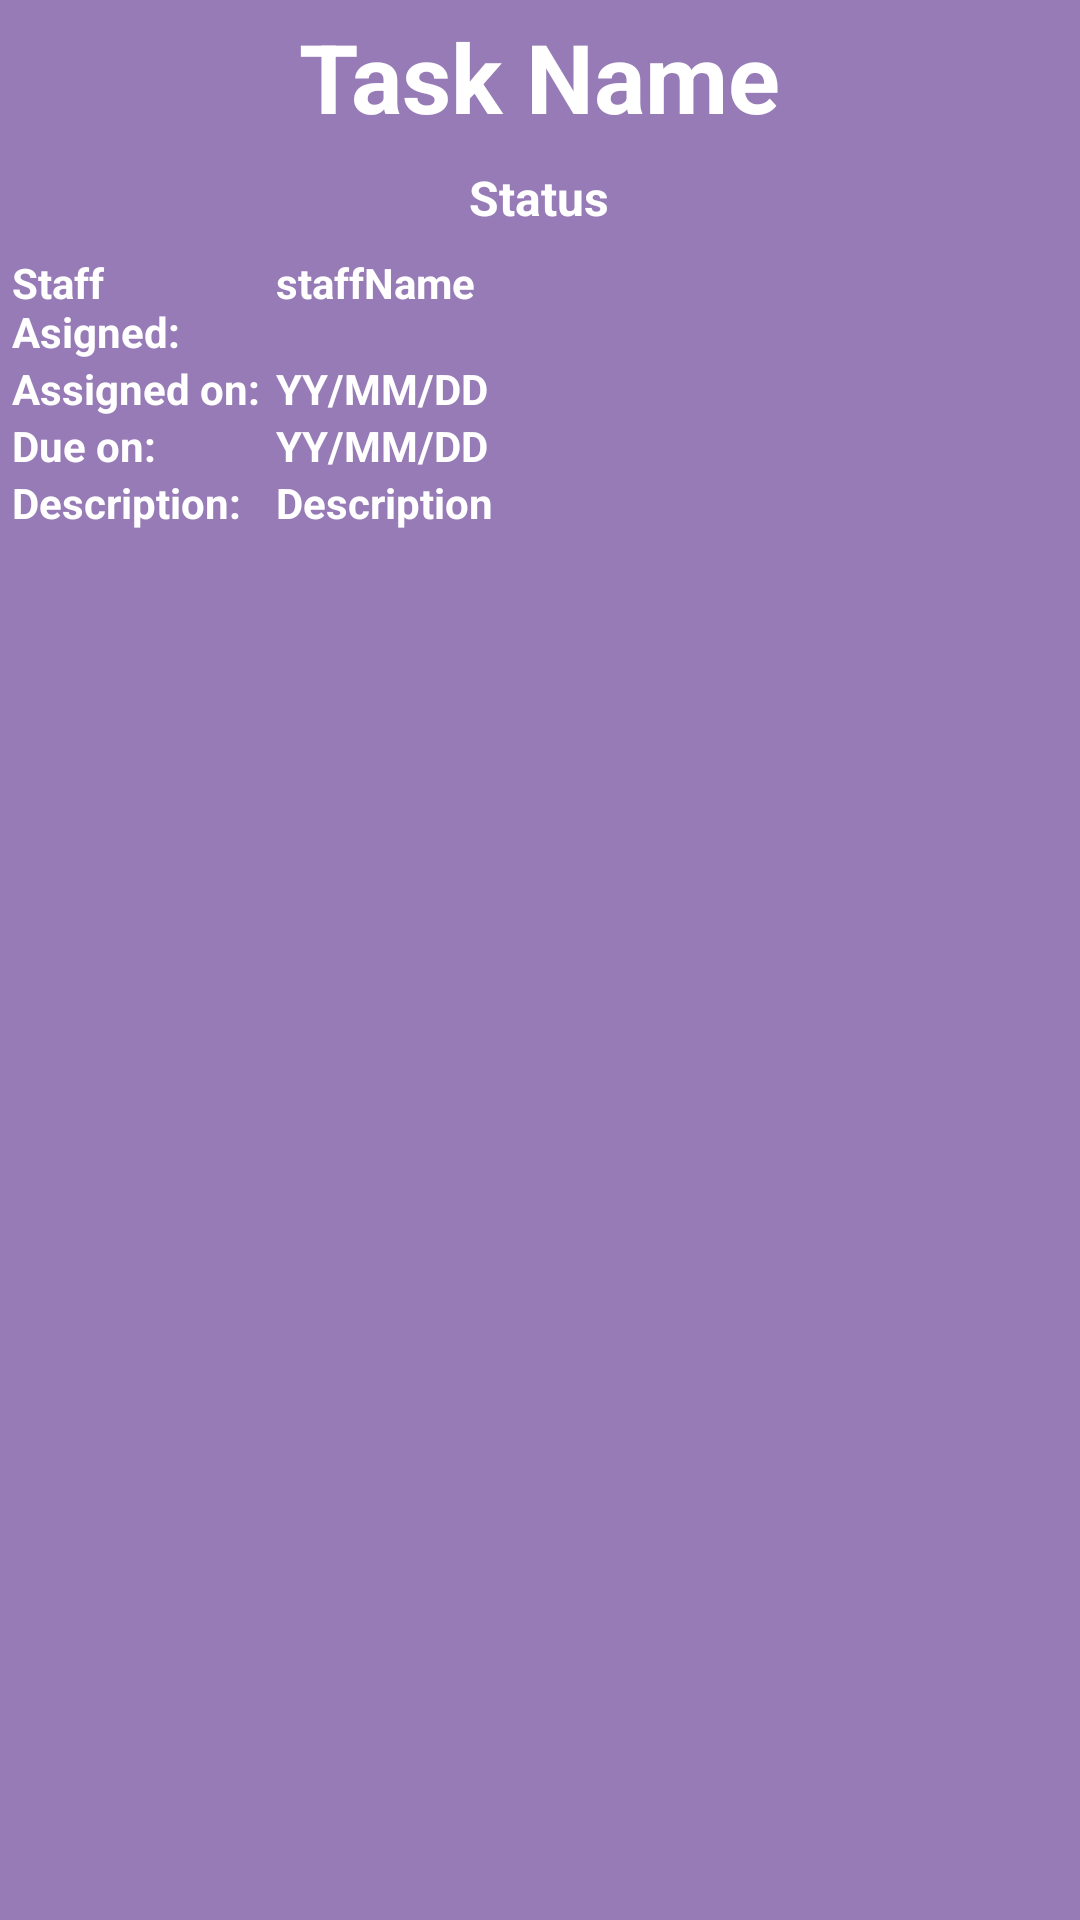

Produce the Android XML layout that renders to this screen, including the resource entries it uses.
<!-- AndroidManifest.xml: application theme Theme.TaskManagement -->
<!-- res/layout/activity_task_detail.xml -->
<?xml version="1.0" encoding="utf-8"?>
<GridLayout
    xmlns:android="http://schemas.android.com/apk/res/android"
    android:layout_width="match_parent"
    android:layout_height="match_parent"
    android:useDefaultMargins="true"
    android:alignmentMode="alignBounds"
    android:columnOrderPreserved="false"
    android:columnCount="2"
    android:background="#967BB6"
    >

    <TextView
        android:id="@+id/taskName"
        android:layout_columnSpan="2"
        android:layout_gravity="center_horizontal"
        android:text="Task Name"
        android:textSize="32dip"
        android:textStyle="bold"
        android:textColor="@color/white"/>

    <TextView
        android:id="@+id/taskStatus"
        android:layout_columnSpan="2"
        android:layout_gravity="center"
        android:text="Status"
        android:textSize="16dip"
        android:textStyle="bold"
        android:textColor="@color/white"/>

    <LinearLayout
        android:layout_width="fill_parent"
        android:layout_height="fill_parent"
        android:orientation="vertical" >

        <LinearLayout
            android:layout_width="fill_parent"
            android:layout_height="wrap_content"
            android:orientation="horizontal" >

            <TextView
                android:layout_width="0dp"
                android:layout_height="wrap_content"
                android:layout_weight="0.25"
                android:text="Staff Asigned:"
                android:textStyle="bold"
                android:textColor="@color/white"/>

            <TextView
                android:id="@+id/staffName"
                android:layout_width="0dp"
                android:layout_height="wrap_content"
                android:layout_weight="0.75"
                android:text="staffName"
                android:textStyle="bold"
                android:textColor="@color/white"/>
        </LinearLayout>

        <LinearLayout
            android:layout_width="fill_parent"
            android:layout_height="wrap_content"
            android:orientation="horizontal" >

            <TextView
                android:layout_width="0dp"
                android:layout_height="wrap_content"
                android:layout_weight="0.25"
                android:text="Assigned on:"
                android:textStyle="bold"
                android:textColor="@color/white"/>

            <TextView
                android:id="@+id/assignedDate"
                android:layout_width="0dp"
                android:layout_height="wrap_content"
                android:layout_weight="0.75"
                android:text="YY/MM/DD"
                android:textStyle="bold"
                android:textColor="@color/white"/>
        </LinearLayout>

        <LinearLayout
            android:layout_width="fill_parent"
            android:layout_height="wrap_content"
            android:orientation="horizontal" >

            <TextView
                android:layout_width="0dp"
                android:layout_height="wrap_content"
                android:layout_weight="0.25"
                android:text="Due on:"
                android:textStyle="bold"
                android:textColor="@color/white"/>

            <TextView
                android:id="@+id/dueDate"
                android:layout_width="0dp"
                android:layout_height="wrap_content"
                android:layout_weight="0.75"
                android:text="YY/MM/DD"
                android:textStyle="bold"
                android:textColor="@color/white"/>
        </LinearLayout>

        <LinearLayout
            android:layout_width="fill_parent"
            android:layout_height="wrap_content"
            android:orientation="horizontal" >

            <TextView
                android:layout_width="0dp"
                android:layout_height="wrap_content"
                android:layout_weight="0.25"
                android:text="Description:"
                android:textStyle="bold"
                android:textColor="@color/white"/>

            <TextView
                android:id="@+id/taskDesc"
                android:layout_width="0dp"
                android:layout_height="wrap_content"
                android:layout_weight="0.75"
                android:text="Description"
                android:textStyle="bold"
                android:textColor="@color/white"/>
        </LinearLayout>

        <LinearLayout
            android:layout_width="fill_parent"
            android:layout_height="wrap_content"
            android:orientation="horizontal" />


    </LinearLayout>

</GridLayout>
<!-- resources referenced by this layout -->
<resources>
  <color name="white">#FFFFFFFF</color>
  <style name="Theme.TaskManagement" parent="Theme.MaterialComponents.DayNight.DarkActionBar">
          
          <item name="colorPrimary">@color/purple</item>
          <item name="colorPrimaryVariant">@color/purple_700</item>
          <item name="colorOnPrimary">@color/white</item>
          
          <item name="colorSecondary">@color/white</item>
          <item name="colorSecondaryVariant">@color/teal_700</item>
          <item name="colorOnSecondary">@color/black</item>
          
          <item name="android:statusBarColor" tools:targetApi="l">?attr/colorPrimary</item>
          
      </style>
  <color name="purple">#4D0052</color>
  <color name="purple_700">#FF3700B3</color>
  <color name="teal_700">#FF018786</color>
  <color name="black">#FF000000</color>
</resources>
